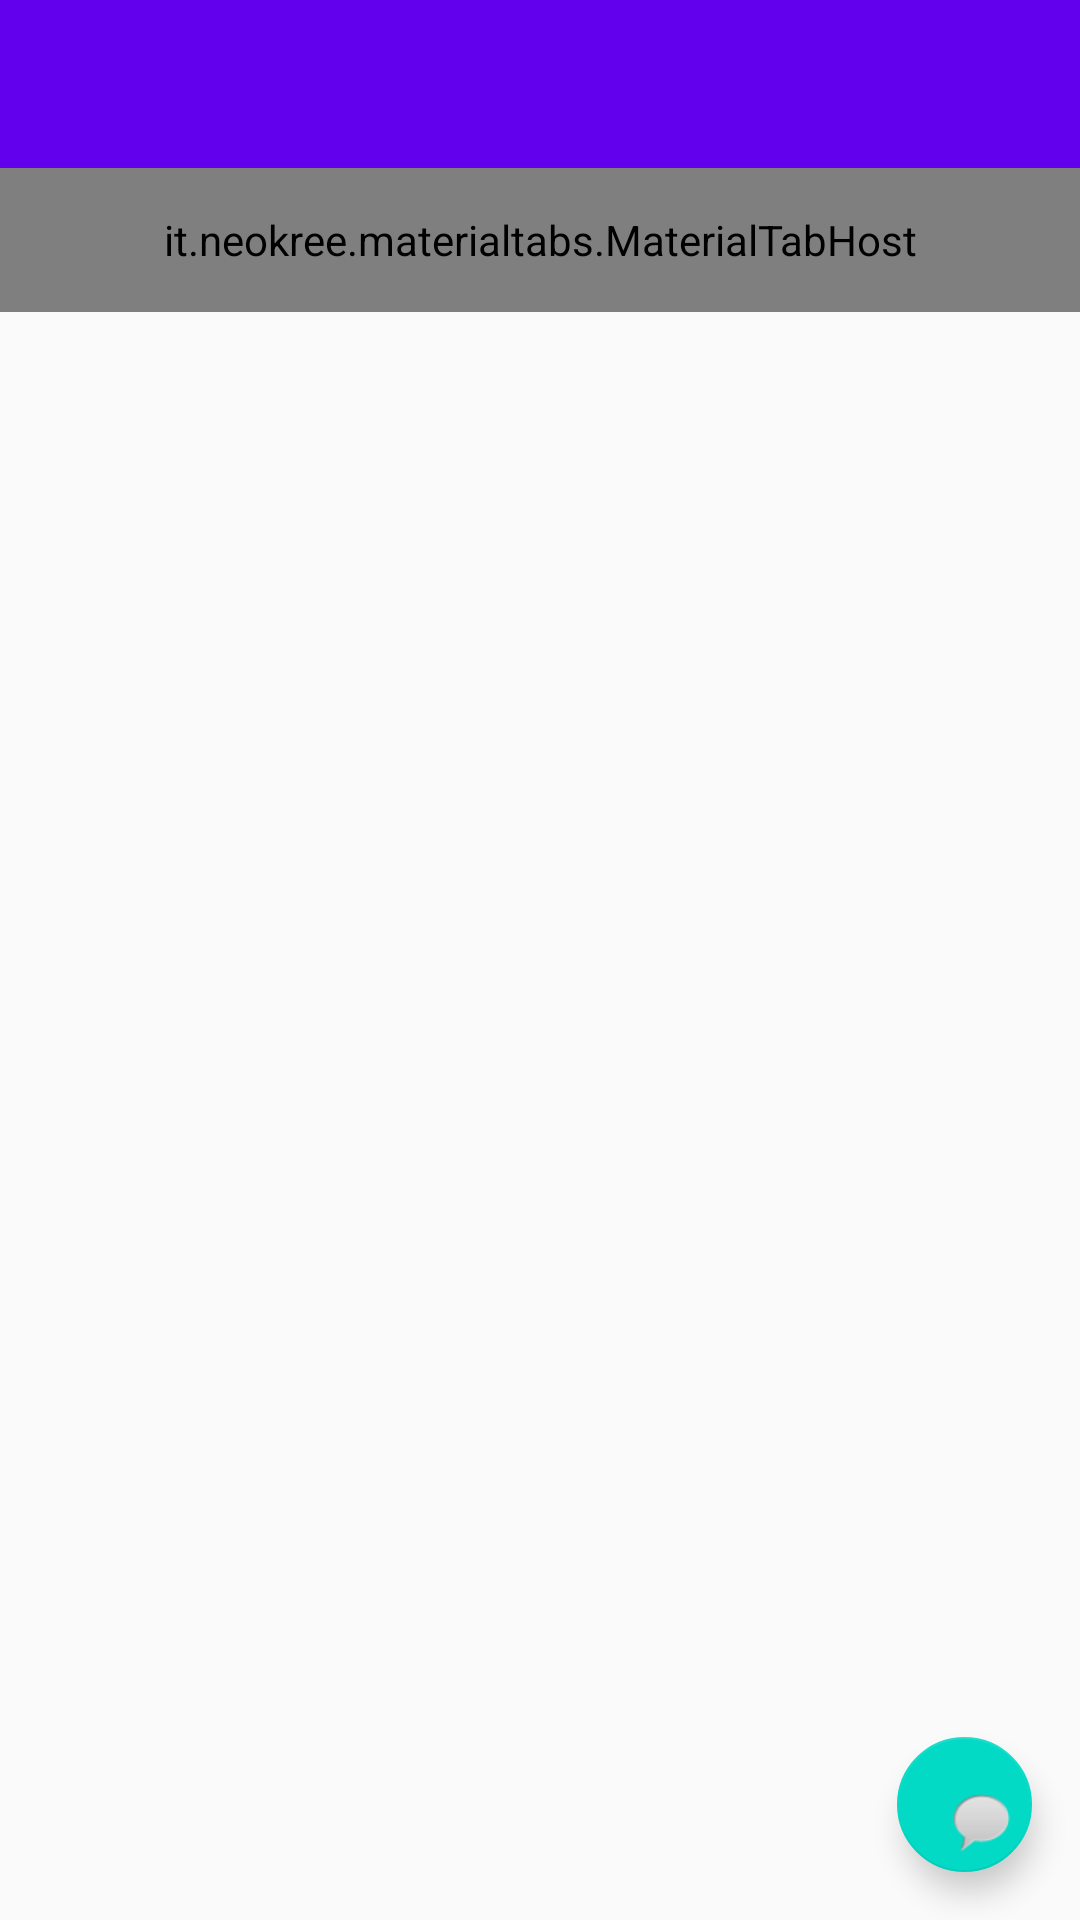

The Android layout XML behind this screen, and the referenced resources:
<!-- AndroidManifest.xml: application theme AppTheme -->
<!-- res/layout/activity_main.xml -->
<?xml version="1.0" encoding="utf-8"?>
<android.support.design.widget.CoordinatorLayout xmlns:android="http://schemas.android.com/apk/res/android"
    xmlns:app="http://schemas.android.com/apk/res-auto"
    xmlns:tools="http://schemas.android.com/tools"
    android:layout_width="match_parent"
    android:layout_height="match_parent"
    android:fitsSystemWindows="true"
    tools:context="com.example.marcin.teskdone_2.MainActivity">

    <android.support.design.widget.AppBarLayout
        android:layout_width="match_parent"
        android:layout_height="wrap_content"
        android:theme="@style/AppTheme.AppBarOverlay">


    </android.support.design.widget.AppBarLayout>


    <RelativeLayout xmlns:android="http://schemas.android.com/apk/res/android"
        xmlns:app="http://schemas.android.com/apk/res-auto"
        xmlns:tools="http://schemas.android.com/tools"
        android:layout_width="match_parent"
        android:layout_height="match_parent"
        tools:context=".MainActivity">

        <android.support.v7.widget.Toolbar
            android:id="@+id/toolBar"
            android:layout_width="match_parent"
            android:layout_height="?attr/actionBarSize"
            android:background="@color/colorPrimary"
            app:subtitleTextColor="@color/colorWhite"
            app:titleTextColor="@color/colorWhite" />

        <it.neokree.materialtabs.MaterialTabHost
            android:id="@+id/tabHost"
            android:layout_width="match_parent"
            android:layout_height="48dp"
            android:layout_below="@+id/toolBar"
            app:accentColor="@color/colorAccent"
            app:primaryColor="#4CAF50" />

        <android.support.v4.view.ViewPager
            android:id="@+id/viewPager"
            android:layout_width="match_parent"
            android:layout_height="match_parent"
            android:layout_below="@+id/tabHost" />

    </RelativeLayout>





    <android.support.design.widget.FloatingActionButton
        android:id="@+id/fab"
        android:layout_width="45dp"
        android:layout_height="45dp"
        android:layout_gravity="bottom|end"
        android:layout_margin="16dp"
        app:srcCompat="@android:drawable/sym_action_chat" />

</android.support.design.widget.CoordinatorLayout>
<!-- resources referenced by this layout -->
<resources>
  <style name="AppTheme.AppBarOverlay" parent="ThemeOverlay.AppCompat.Dark.ActionBar" />
  <style name="AppTheme" parent="Theme.AppCompat.Light.NoActionBar">
          
          <item name="colorPrimary">@color/colorPrimary</item>
          <item name="colorPrimaryDark">@color/colorPrimaryDark</item>
          <item name="colorAccent">@color/colorAccent</item>
  
          
      </style>
  <!-- not gathered from this repository: default colours our renderer supplied (Android Studio template values) -->
  <color name="colorPrimary">#FF6200EE</color>
  <color name="colorPrimaryDark">#FF3700B3</color>
  <color name="colorAccent">#FF03DAC5</color>
</resources>
